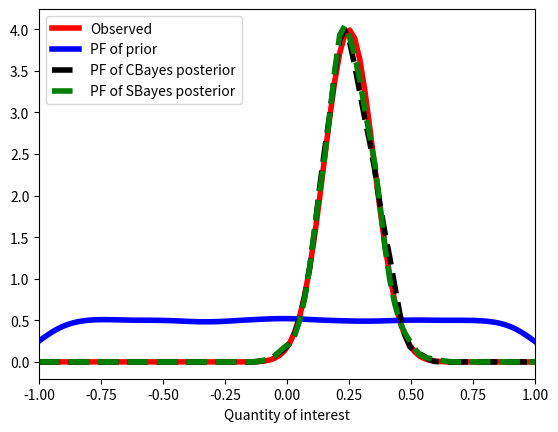
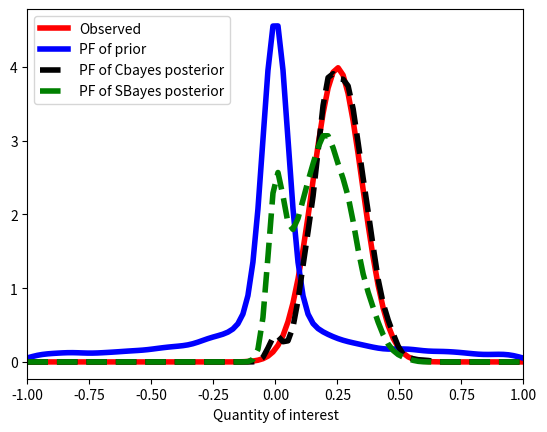

The script that saved these images, in order:
## This code is basically a copy from the jupyter notebook: CBayesTutorial_Example1.ipynb

# The libraries we will use
import numpy as np
from scipy.stats import norm  # The standard Normal distribution
from scipy.stats import gaussian_kde as GKDE  # A standard kernel density estimator
import matplotlib.pyplot as plt


def lambdap(lam, p):
    q = lam ** p
    return q


def rejection_sampling(r):
    n = r.size  # size of proposal sample set
    check = np.random.uniform(low=0, high=1, size=n)  # create random uniform weights to check r against
    m = np.max(r)
    new_r = r / m  # normalize weights
    idx = np.where(new_r >= check)[0]  # rejection criterion
    return idx


# Approximate the pushforward of the prior
N = int(1E4)  # number of samples from prior
lam = np.random.uniform(low=-1, high=1, size=N)  # sample set of the prior

# Evaluate the two different QoI maps on this prior sample set
qvals_linear = lambdap(lam, 1)  # Evaluate lam^1 samples
qvals_nonlinear = lambdap(lam, 5)  # Evaluate lam^5 samples

# Estimate push-forward densities for each QoI
q_linear_kde = GKDE(qvals_linear)
q_nonlinear_kde = GKDE(qvals_nonlinear)

# Evaluate the observed density on the QoI sample set and then compute r
obs_vals_linear = norm.pdf(qvals_linear, loc=0.25, scale=0.1)
obs_vals_nonlinear = norm.pdf(qvals_nonlinear, loc=0.25, scale=0.1)

r_linear = np.divide(obs_vals_linear, q_linear_kde(qvals_linear))
r_nonlinear = np.divide(obs_vals_nonlinear, q_nonlinear_kde(qvals_nonlinear))

# Use rejection sampling for the CBayes posterior
samples_to_keep_linear = rejection_sampling(r_linear)
post_q_linear = qvals_linear[samples_to_keep_linear]
post_lam_linear = lam[samples_to_keep_linear]

samples_to_keep_nonlinear = rejection_sampling(r_nonlinear)
post_q_nonlinear = qvals_nonlinear[samples_to_keep_nonlinear]
post_lam_nonlinear = lam[samples_to_keep_nonlinear]

# compute normalizing constants
C_linear = np.mean(obs_vals_linear)
C_nonlinear = np.mean(obs_vals_nonlinear)

sbayes_r_linear = obs_vals_linear / C_linear
sbayes_r_nonlinear = obs_vals_nonlinear / C_nonlinear

sbayes_samples_to_keep_linear = rejection_sampling(sbayes_r_linear)
sbayes_post_q_linear = qvals_linear[sbayes_samples_to_keep_linear]
sbayes_post_lam_linear = lam[sbayes_samples_to_keep_linear]

sbayes_samples_to_keep_nonlinear = rejection_sampling(sbayes_r_nonlinear)
sbayes_post_q_nonlinear = qvals_nonlinear[sbayes_samples_to_keep_nonlinear]
sbayes_post_lam_nonlinear = lam[sbayes_samples_to_keep_nonlinear]

# Compare the observed and the pushforwards of prior, Cbayes posterior and Sbayes posterior
plt.figure()
qplot = np.linspace(-1, 1, num=100)
obs_vals_plot = norm.pdf(qplot, loc=0.25, scale=0.1)

postq_lin_kde = GKDE(post_q_linear)
sb_postq_lin_kde = GKDE(sbayes_post_q_linear)

oplot = plt.plot(qplot, obs_vals_plot, 'r-', linewidth=4, label="Observed")
prplot = plt.plot(qplot, q_linear_kde(qplot), 'b-', linewidth=4, label="PF of prior")
poplot = plt.plot(qplot, postq_lin_kde(qplot), 'k--', linewidth=4, label="PF of CBayes posterior")
sb_poplot = plt.plot(qplot, sb_postq_lin_kde(qplot), 'g--', linewidth=4, label="PF of SBayes posterior")

plt.xlim([-1, 1]), plt.xlabel("Quantity of interest"), plt.legend()

# Compare the observed and the pushforwards of prior, Cbayes posterior and Sbayes posterior
plt.figure()
qplot = np.linspace(-1, 1, num=100)
obs_vals_plot = norm.pdf(qplot, loc=0.25, scale=0.1)

postq_nl_kde = GKDE(post_q_nonlinear)
sb_postq_nl_kde = GKDE(sbayes_post_q_nonlinear)

oplot = plt.plot(qplot, obs_vals_plot, 'r-', linewidth=4, label="Observed")
prplot = plt.plot(qplot, q_nonlinear_kde(qplot), 'b-', linewidth=4, label="PF of prior")
poplot = plt.plot(qplot, postq_nl_kde(qplot), 'k--', linewidth=4, label="PF of Cbayes posterior")
sb_poplot = plt.plot(qplot, sb_postq_nl_kde(qplot), 'g--', linewidth=4, label="PF of SBayes posterior")

plt.xlim([-1, 1]), plt.xlabel("Quantity of interest"), plt.legend()

print(np.mean(post_q_linear))
print(np.sqrt(np.var(post_q_linear)))
print(np.mean(r_linear))
print(np.mean(r_linear * np.log(r_linear)))

print(np.mean(post_q_nonlinear))
print(np.sqrt(np.var(post_q_nonlinear)))
print(np.mean(r_nonlinear))
print(np.mean(r_nonlinear * np.log(r_nonlinear)))

plt.show()
exit()